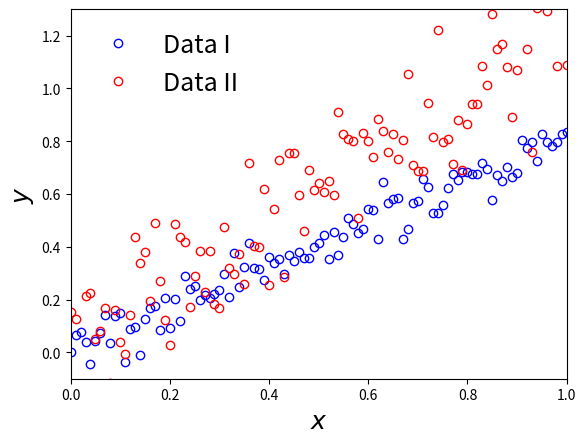
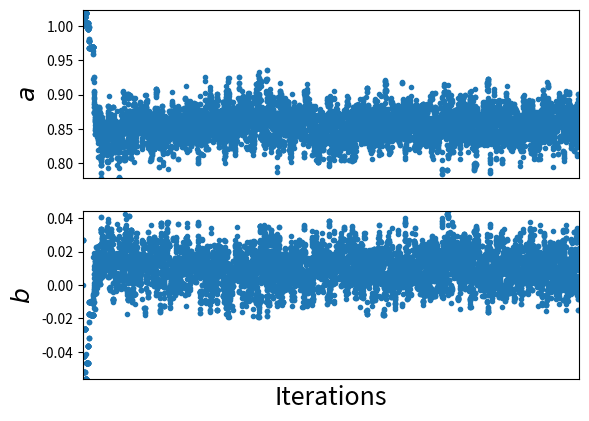
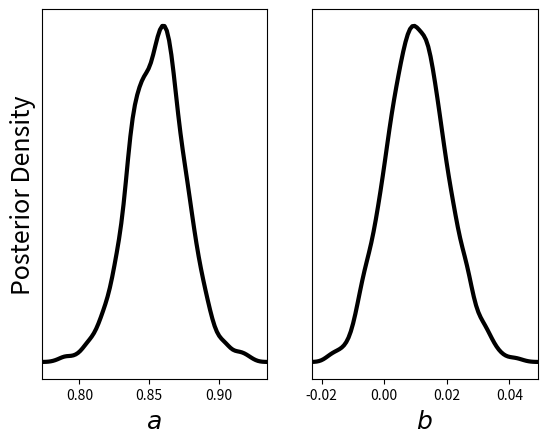
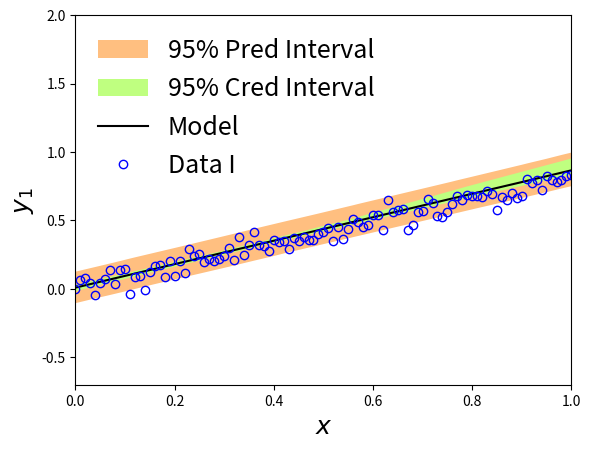
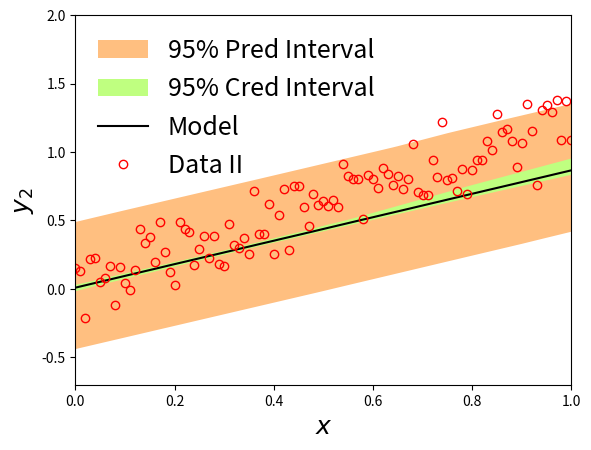

Write Python code to recreate these figures, in order.
# [redacted]
# Last Modified: 07/25/2019
# Description:
# Delayed Rejection Adaptive Metropolis Multi Input Multi Output
# 1. Based on the code from Dr. Marko Laine 
#    (http://helios.fmi.fi/~lainema/mcmc/).
# 2. Also based on the math from Dr. Ralph C. Smith 
#    (Uncertainty Quantification: Theory, Implementation, and Applications).

import numpy as np
import scipy.linalg as la
import scipy.stats as st
import matplotlib.pyplot as plt
import matplotlib.patches as mpatch
import matplotlib.lines as mline
import os

def getDRAMMIMOChains(data,model,modelParams,DRAMParams):
    ## Initialize parameters.

    # Number of data sets.
    numDataSets = np.array([len(data['xdata']),len(data['ydata']),len(model['fun']),len(model['errFun']),len(model['ssFun']),len(modelParams['extra'])])
    if np.any(numDataSets-numDataSets[0]):
        raise ValueError('Unequal numbers of sets in either data or model.')
    N = numDataSets[0]
    # Number of data within each set.
    numDataPoints = np.tile(0,(N,2))
    for i in np.arange(0,N):
        numDataPoints[i,:] = np.array([data['xdata'][i].shape[0],data['ydata'][i].shape[0]])
    if np.any(numDataPoints-numDataPoints[0,0]):
        raise ValueError('Unequal numbers of data points.')
    n = numDataPoints[0,0]
    # Number of model parameters for estimation.
    p = len(modelParams['values'])
    # Number of estimation iterations already done.
    Mo = DRAMParams['numDRAMIterationsDone']
    if Mo!=1 and Mo!=DRAMParams['previousResults']['chain_q'].shape[0]:
        raise ValueError('The number of given previous results does not match the number of iterations already done.')
    # Number of estimation iterations to be done in total.
    M = DRAMParams['numDRAMIterations']

    # Best model parameter estimation.
    if Mo==1:
        q = np.array([modelParams['values']]).T
    else:
        q = np.array([DRAMParams['previousResults']['chain_q'][-1,:]]).T
    # Old model parameter estimation.
    q0 = np.zeros(q.shape)
    # 1st stage new model parameter estimation.
    q1 = np.zeros(q.shape)
    # 2nd stage new model parameter estimation.
    q2 = np.zeros(q.shape)

    # Model prediction errors caused by q.
    err = np.zeros((n,N))
    # Calculate errors.
    for i in np.arange(N):
        err[:,i] = model['errFun'][i](q,data['xdata'][i],data['ydata'][i],modelParams['extra'][i]).T
    # Model prediction errors caused by q0.
    err0 = np.zeros((n,N))
    # Model prediction errors caused by q1.
    err1 = np.zeros((n,N))
    # Model prediction errors caused by q2.
    err2 = np.zeros((n,N))

    # Initialize the covariance matrix of parameter estimations and its inverse.
    if Mo==1:
        cov_q = np.diag(((q!=0)*(0.05*q)**2+(q==0)*1.0)[:,0])
    else:
        cov_q = DRAMParams['previousResults']['last_cov_q']
    if p==1:
        cov_q_inv = 1.0/cov_q
    else:
        cov_q_inv = la.inv(cov_q)

    # Initialize the covariance matrix of parameter estimation errors and its inverse.
    if Mo==1:
        cov_err = np.diag((np.tile(1E-4,(1,N)))[0,:])
    else:
        cov_err = DRAMParams['previousResults']['chain_cov_err'][-1,:,:]
    if N==1:
        cov_err_inv = 1.0/cov_err
    else:
        cov_err_inv = la.inv(cov_err)

    # Parameters for inverse-wishart distribution.
    psi_s = np.diag((np.tile(1E-4,(1,N)))[0,:])
    nu_s = 1

    # Parameters for Adaptive Metropolis.
    # Adaptive interval.
    ko = 100
    # Adaptive scale.
    sp = 2.38/np.sqrt(p)
    # Up-to-date mean parameter estimations.
    if Mo==1:
        qBar = q.copy()
    else:
        qBar = np.array([np.mean(DRAMParams['previousResults']['chain_q'],0)]).T
    # Up-to-data covariance matrix of parameter estimations.
    qCov = cov_q.copy()

    # Parameters for Delayed Rejection.
    # Maximum random walk step size.
    randomWalk = la.cholesky(cov_q)
    # 1st stage random walk maximum step size.
    R1 = randomWalk/1.0
    # 2nd stage random walk maximum step size.
    R2 = randomWalk/5.0

    ## Initialize the chain.

    # The chain of model parameter estimations for posterior densities.
    chain_q = np.zeros((M,p))
    if Mo==1:
        chain_q[0,:] = q.T.copy()
    else:
        chain_q[:Mo,:] = DRAMParams['previousResults']['chain_q']

    # The chain of model parameter estimation covariances is not of interest for now.
    # Record the latest value instead.
    last_cov_q = cov_q.copy()

    # The chain of model prediction errors is not of interest for now.
    
    # The chain of model prediction error covariances for uncertainty propagation.
    chain_cov_err = np.zeros((M,N,N))
    if Mo==1:
        chain_cov_err[0,:,:] = cov_err
    else:
        chain_cov_err[:Mo,:,:] = DRAMParams['previousResults']['chain_cov_err']

    # Generate the chain.
    for k in np.arange(Mo,M,1):
        # Display current model parameter estimations every xth iteration.
        # Modify the number in mod() after k as needed.
        # Comment this out if not necessary, i.e. to avoid time delay.
        if np.mod(k,200)==0:
            print(np.vstack((k,q)).T)
        # Save current estimation chain every yth iteration.
        # Modify the number in mod() after k+1 as needed.
        # Comment this out if not necessary, i.e. to avoid time delay.
        if np.mod(k,1000)==0:
            np.savez_compressed(os.getcwd()+'/chains'+str(k), \
                                chain_q=chain_q, \
                                last_cov_q=last_cov_q, \
                                chain_cov_err=chain_cov_err)

        ######## Start of Delayed Rejection ########

        # Record the best guess from last step as the old guess.
        q0 = q.copy()
        err0 = err.copy()

        # 1st stage Random Walk.
        q1 = q0+np.array([np.dot(R1.T,np.random.randn(len(q)))]).T # Laine
        
        if any(q1.T[0,:]<modelParams['lowerLimits']) or any(q1.T[0,:]>modelParams['upperLimits']):
            # If the new guess is out of the bounds ...
            err1 = np.tile(float('inf'),(n,N))
            SS0 = np.trace(np.dot(np.dot(err0.T,err0),cov_err_inv))
            SS1 = float('inf')
            pi10 = 0.0
            alpha10 = min(1,pi10)
        else:
            # If the new guess is within the bounds ...
            for i in np.arange(N):
                err1[:,i] = model['errFun'][i](q1,data['xdata'][i],data['ydata'][i],modelParams['extra'][i]).T

            if np.any(np.isnan(err1)):
                # If the new guess is causing the model response to be NaN ...
                err1 = np.tile(float('inf'),(n,N))
                SS0 = np.trace(np.dot(np.dot(err0.T,err0),cov_err_inv))
                SS1 = float('inf')
                pi10 = 0;
                alpha10 = min(1,pi10)
            else:
                # If the new guess is okay ...
                SS0 = np.trace(np.dot(np.dot(err0.T,err0),cov_err_inv))
                SS1 = np.trace(np.dot(np.dot(err1.T,err1),cov_err_inv))
                # pi(q1|q0)
                pi10 = np.exp(-0.5*(SS1-SS0))
                # alpha(q1|q0)
                alpha10 = min(1,pi10)

        # Decide whether to accept the 1st stage new guess.
        if alpha10>np.random.rand():
            # Accept the 1st stage new guess.

            # Record the 1st stage new guess as the best guess.
            q = q1.copy()
            err = err1.copy()

        else:
            # Reject the 1st stage new guess.

            # 2nd stage Random Walk.
            # q2 = q0+np.array([np.dot(R2,np.random.randn(len(q)))]).T # Smith
            q2 = q0+np.array([np.dot(R2.T,np.random.randn(len(q)))]).T # Laine

            if any(q2.T[0,:]<modelParams['lowerLimits']) or any(q2.T[0,:]>modelParams['upperLimits']):
                # If the new guess is out of the bounds ...
                err2 = np.tile(float('inf'),(n,N))
                SS2 = float('inf')
                pi20 = 0.0
                pi12 = 0.0
                alpha20 = 0.0
                alpha210 = 0.0
            else:
                # If the new guess is within the bounds ...
                for i in np.arange(N):
                    err2[:,i] = model['errFun'][i](q2,data['xdata'][i],data['ydata'][i],modelParams['extra'][i]).T

                if np.any(np.isnan(err2)):
                    # If the new guess is causing the model response to be NaN ...
                    err2 = np.tile(float('inf'),(n,N))
                    SS2 = float('inf')
                    pi20 = 0.0
                    pi12 = 0.0
                    alpha12 = 0.0
                    alpha210 = 0.0
                else:
                    # If the new guess is okay ...
                    SS2 = np.trace(np.dot(np.dot(err2.T,err2),cov_err_inv))
                    # pi(q1|v)/pi(q0|v)
                    pi20 = np.exp(-0.5*(SS2-SS0))
                    # J(q1|q2)
                    J12 = np.exp(-0.5*np.dot(np.dot((q1-q2).T,cov_q_inv),(q1-q2)))[0][0]
                    # J(q1|q0)
                    J10 = np.exp(-0.5*np.dot(np.dot((q1-q0).T,cov_q_inv),(q1-q0)))[0][0]
                    # pi(q1|v)/pi(q0|v)
                    pi12 = np.exp(-0.5*(SS1-SS2))
                    # alpha(q1|q2)
                    alpha12 = min(1,pi12)
                    # alpha(q2|q0,q1)       
                    if alpha12==1:
                        alpha210 = 0
                    else:
                        alpha210 = min(1,pi20*J12/J10*(1-alpha12)/(1-alpha10))

            # Decide whether to accept the 2nd stage new guess.
            if alpha210>np.random.rand():
                # Accept the 2nd stage new guess.

                # Record the 2nd stage new guess as the best guess.
                q = q2.copy()
                err = err2.copy()

        ######## End of Delayed Rejection ########

        ######## Start of Adaptive Metropolis ########

        # Record the chain.
        chain_q[k,:] = q.T.copy()
        last_cov_q = cov_q.copy()
        chain_cov_err[k,:,:] = cov_err.copy()

        # Update cov_err and cov_err_inv.
        cov_err = st.invwishart.rvs(nu_s+n,psi_s+np.dot(err.T,err),size=1,random_state=None)
        if N==1:
            cov_err_inv = 1.0/cov_err
        else:
            cov_err_inv = la.inv(cov_err)

        # Update cov_q and cov_q_inv.
        # No update in the 1st round (1 round = ko steps).
        if k==ko-1:
            # Calculate at the end of the 1st round (ko-th step).
            # Mean parameter estimations.
            qBar = np.array([np.mean(chain_q[0:ko,:],0)]).T
            # Covariance of parameter estimations.
            qCov = np.cov(chain_q[0:ko,:].T)
        elif k>=ko:
            # Keep calculating after the ko-th step.
            # Mean parameter estimations.
            qBarOld = qBar.copy()
            qBar = (k*qBarOld+q)/(k+1)
            # Covariance of parameter estimations.
            qCovOld = qCov.copy()
            qCov = (k-1.0)/k*qCovOld+1.0/k*(k*np.dot(qBarOld,qBarOld.T)-(k+1)*np.dot(qBar,qBar.T)+np.dot(q,q.T))

            # Update at the end of every round since the ko-th step.
            if np.mod(k+Mo,ko)==0:
                cov_q = qCov.copy();
                if p==1:
                    cov_q_inv = 1.0/cov_q
                else:
                    cov_q_inv = la.inv(cov_q)
                randomWalk = la.cholesky(cov_q)
                R1 = randomWalk*sp
                R2 = randomWalk*sp/5.0

        ######## End of Adaptive Metropolis ########

    return chain_q,last_cov_q,chain_cov_err

def getDRAMMIMODensities(qChain):
    numIterations = qChain.shape[0]
    numChains = qChain.shape[1]
    numNodes = 100
    qMin = np.amin(qChain,0)
    qMax = np.amax(qChain,0)
    qRange = qMax-qMin
    qVals = np.zeros([numNodes,numChains])
    qProbs = np.zeros(qVals.shape)

    for i in np.arange(numChains):
        qVals[:,i] = np.linspace(qMin[i]-0.08*qRange[i],qMax[i]+0.08*qRange[i],numNodes)

        chainSorted = np.sort(qChain[:,i])
        i1 = int(np.floor((numIterations+1)/4.0))
        i3 = int(np.floor((numIterations+1)/4.0*3.0))
        f1 = (numIterations+1)/4.0-i1;
        f3 = (numIterations+1)/4.0*3.0-i3
        q1 = (1-f1)*chainSorted[i1-1]+f1*chainSorted[i1]
        q3 = (1-f3)*chainSorted[i3-1]+f3*chainSorted[i3]
        iRange = q3-q1

        if iRange<=0:
            s = 1.06*np.std(qChain[:,i])*np.power(numIterations,-1.0/5.0)
        else:
            s = 1.06*np.min([np.std(qChain[:,i]),iRange/1.34])*np.power(numIterations,-1.0/5.0)

        for j in np.arange(numNodes):
            err = (qVals[j,i]-qChain[:,i])/s
            qProbs[j,i] = 1.0/numIterations*np.sum(np.exp(-0.5*np.power(err,2))/np.sqrt(2*np.pi))/s

    return qVals,qProbs

def getDRAMMIMOIntervals(data,model,modelParams,chain_q,chain_cov_err,nSample):
    # Initialize parameters. Using 95% intervals.
    xData = data['xdata']
    lims = [0.025, 0.5, 0.975]
    m = chain_q.shape[0]
    N = len(xData)
    n = xData[0].shape[0]

    # Get the indices of points to be pulled out of the estimation chain.
    if nSample == m:
        iSample = np.arange(0,m,1).astype(int)
    else:
        iSample = np.ceil(np.random.rand(nSample)*m).astype(int)

    # Sample the estimation chain for the credible region as ysave and the prediction region as osave.
    ySave = np.zeros((N,nSample,n))
    oSave = np.zeros((N,nSample,n))
    for iiSample in np.arange(nSample):
        qi = np.array([chain_q[iSample[iiSample],:]]).T
        randError = np.array([np.random.multivariate_normal(np.zeros(N),chain_cov_err[iSample[iiSample],:,:])]).T
        for i in np.arange(N):
            y = model['fun'][i](qi,xData[i],modelParams['extra'][i])
            ySave[i,iiSample,:] = y.T
            oSave[i,iiSample,:] = y.T+randError[i,0]

    # Interpolate the credible and prediction intervals.
    credLims = np.zeros((N,len(lims),n))
    predLims = np.zeros((N,len(lims),n))
    for i in np.arange(N):
        ySaveSorted = np.sort(ySave[i,:,:],axis=0)
        oSaveSorted = np.sort(oSave[i,:,:],axis=0)
        for j in np.arange(n):
            credLims[i,:,j] = np.interp(np.array(lims)*(nSample-1),np.arange(nSample),ySaveSorted[:,j])
            predLims[i,:,j] = np.interp(np.array(lims)*(nSample-1),np.arange(nSample),oSaveSorted[:,j])

    return credLims,predLims

def getModelResponse(theta,xdata,extra):
    # 'extra' can be used to pass extra parameter values.
    # These parameters are needed by the model, but not being estimated.
    if extra[0]==0:
        a = theta[0,0]
        b = theta[1,0]
    else:
        a = theta[0,0]
        b = theta[1,0]

    modelResponse = a*xdata+b

    return modelResponse

def getModelResponseError(theta,xdata,ydata,extra):
    # 'extra' can be used to pass extra parameter values.
    # These parameters are needed by the model, but not being estimated.
    modelResponse = getModelResponse(theta,xdata,extra)
    modelResponseError = modelResponse-ydata

    return modelResponseError

def getModelResponseSS(theta,xdata,ydata,extra):
    modelResponseError = getModelResponseError(theta,xdata,ydata,extra)
    modelResponseSS = np.sum(modelResponseError*modelResponseError)

    return modelResponseSS
    

# This is the main function if the this module is executed by itself.
if __name__ == '__main__':
    ## Below is an example of how to use DRAMMIMO.

    # Load the data.
    print('Loading data...')
    # Fictitious data are generated here for a linear model y = a*x + b.
    # Two data sets are available.
    inputData1 = np.array([np.linspace(0,1,101)]).T
    inputData2 = np.array([np.linspace(0,1,101)]).T
    outputData1 = 0.8*inputData1+0.05*np.array([np.random.randn(101)]).T
    outputData2 = 1.2*inputData2+0.15*np.array([np.random.randn(101)]).T

    # Set up DRAMMIMO.
    print('Setting DRAMMIMO...')
    # Scenarios with one ro two data sets are differentiated by mode.
    # mode = 1: using one data set (Bayesian method).
    # mode = 2: using two data sets (Maximum Entropy method).
    mode = 2
    if mode==1:
        data = {'xdata':[inputData1], \
                'ydata':[outputData1]}
        model = {'fun':[getModelResponse], \
                 'errFun':[getModelResponseError], \
                 'ssFun':[getModelResponseSS]}
        modelParams = {'names':['a','b'],\
                       'values':[1,0], \
                       'lowerLimits':[-float('inf'),-float('inf')], \
                       'upperLimits':[float('inf'),float('inf')], \
                       'extra':[[0,]]}
    elif mode==2:
        data = {'xdata':[inputData1,inputData2], \
                'ydata':[outputData1,outputData2]}
        model = {'fun':[getModelResponse,getModelResponse], \
                 'errFun':[getModelResponseError,getModelResponseError], \
                 'ssFun':[getModelResponseSS,getModelResponseSS]}
        modelParams = {'names':['a','b'],\
                       'values':[1,0], \
                       'lowerLimits':[-float('inf'),-float('inf')], \
                       'upperLimits':[float('inf'),float('inf')], \
                       'extra':[[0,],[0,]]}

    # Get estimation chains.
    # The estimation chains can be obtained ini multiple consecutive runs.
    # 1st round.
    numDone = 1
    numTotal = 5000
    DRAMParams = {'numDRAMIterationsDone':numDone, \
                  'numDRAMIterations':numTotal, \
                  'previousResults': {'chain_q':[], \
                                      'last_cov_q':[], \
                                      'chain_cov_err':[]}}
    print('Running DRAMMIMO...')
    chain_q,last_cov_q,chain_cov_err = getDRAMMIMOChains(data,model,modelParams,DRAMParams)
    print('Finished.')
    # 2nd round.
    numDone = numTotal
    numTotal = 10000
    DRAMParams = {'numDRAMIterationsDone':numDone, \
                  'numDRAMIterations':numTotal, \
                  'previousResults': {'chain_q':chain_q, \
                                      'last_cov_q':last_cov_q, \
                                      'chain_cov_err':chain_cov_err}}
    print('Running DRAMMIMO...')
    chain_q,last_cov_q,chain_cov_err = getDRAMMIMOChains(data,model,modelParams,DRAMParams)
    print('Finished.')

    np.savez_compressed(os.getcwd()+'/chains'+str(numTotal), \
                        chain_q=chain_q, \
                        last_cov_q=last_cov_q, \
                        chain_cov_err=chain_cov_err)

    # Get posterior densities.
    num = round(chain_q.shape[0]/2.0)
    vals,probs = getDRAMMIMODensities(chain_q[num:,:])
    
    np.savez_compressed(os.getcwd()+'/densities'+str(numTotal), \
                        vals=vals, \
                        probs=probs)

    # Get credible and prediction intervals.
    nSample = 500
    credLims,predLims = getDRAMMIMOIntervals(data,model,modelParams,chain_q,chain_cov_err,nSample)
    
    np.savez_compressed(os.getcwd()+'/intervals'+str(numTotal), \
                        credLims=credLims, \
                        predLims=predLims)

    ## Plot the results.    
    print('Plotting results...')

    figNum = 0

    # Data.
    figNum += 1
    plt.figure(figNum)
    plt.plot(inputData1,outputData1,'bo',markerfacecolor='None',label='Data I')
    plt.plot(inputData2,outputData2,'ro',markerfacecolor='None',label='Data II')
    plt.xlabel('$x$',fontsize=18)
    plt.ylabel('$y$',fontsize=18)
    plt.xlim(0,1)
    plt.ylim(-0.1,1.3)
    plt.legend(loc='upper left',fontsize=18,frameon=False)

    # Estimation chains.
    figNum += 1
    plt.figure(figNum)
    plt.subplot(2,1,1)
    plt.plot(np.arange(1,chain_q.shape[0]+1,1),chain_q[:,0],'.')
    plt.xticks([])
    plt.ylabel('$a$',fontsize=18)
    plt.xlim(0,chain_q.shape[0])
    plt.ylim(np.min(chain_q[:,0]),np.max(chain_q[:,0]))
    plt.subplot(2,1,2)
    plt.plot(np.arange(1,chain_q.shape[0]+1,1),chain_q[:,1],'.')
    plt.xticks([])
    plt.xlabel('Iterations',fontsize=18)
    plt.ylabel('$b$',fontsize=18)
    plt.xlim(0,chain_q.shape[0])
    plt.ylim(np.min(chain_q[:,1]),np.max(chain_q[:,1]))

    # Posterior densities.
    figNum += 1
    plt.figure(figNum)
    plt.subplot(1,2,1)
    plt.plot(vals[:,0],probs[:,0],'k',linewidth=3)
    plt.xlabel('$a$',fontsize=18)
    plt.xlim(np.min(vals[:,0]),np.max(vals[:,0]))
    plt.yticks([])
    plt.ylabel('Posterior Density',fontsize=18)
    plt.subplot(1,2,2)
    plt.plot(vals[:,1],probs[:,1],'k',linewidth=3)
    plt.xlabel('$b$',fontsize=18)
    plt.xlim(np.min(vals[:,1]),np.max(vals[:,1]))
    plt.yticks([])

    # Credible and prediction intervals for data set I.
    figNum += 1
    fig, ax = plt.subplots()
    limitX = np.vstack((inputData1,np.flip(inputData1,axis=0)))
    predLimitY = np.vstack((np.array([predLims[0,0,:]]).T,np.array(np.fliplr([predLims[0,2,:]])).T))
    predLimits = mpatch.Polygon(np.hstack((limitX,predLimitY)),facecolor=(1,0.75,0.5))
    ax.add_patch(predLimits)
    credLimitY = np.vstack((np.array([credLims[0,0,:]]).T,np.array(np.fliplr([credLims[0,2,:]])).T))
    credLimits = mpatch.Polygon(np.hstack((limitX,credLimitY)),facecolor=(0.75,1,0.5))
    ax.add_patch(credLimits)
    plt.plot(inputData1,credLims[0,1,:],'k')
    plt.plot(inputData1,outputData1,'bo',markerfacecolor='None')
    plt.xlabel('$x$',fontsize=18)
    plt.ylabel('$y_1$',fontsize=18)
    plt.xlim(0,1)
    plt.ylim(-0.7,2)
    lgd = [mpatch.Patch(facecolor=(1,0.75,0.5),edgecolor='None',label='95% Pred Interval'), \
           mpatch.Patch(facecolor=(0.75,1,0.5),edgecolor='None',label='95% Cred Interval'), \
           mline.Line2D([0],[0],color='k',label='Model'), \
           mline.Line2D([0],[0],marker='o',color='None',markerfacecolor='None',markeredgecolor='b',label='Data I')]
    plt.legend(handles=lgd,loc='upper left',fontsize=18,frameon=False)

    # Credible and prediction intervals for data set II.
    if mode==2:
        figNum += 1
        fig, ax = plt.subplots()
        limitX = np.vstack((inputData2,np.flip(inputData2,axis=0)))
        predLimitY = np.vstack((np.array([predLims[1,0,:]]).T,np.array(np.fliplr([predLims[1,2,:]])).T))
        predLimits = mpatch.Polygon(np.hstack((limitX,predLimitY)),facecolor=(1,0.75,0.5))
        ax.add_patch(predLimits)
        credLimitY = np.vstack((np.array([credLims[1,0,:]]).T,np.array(np.fliplr([credLims[1,2,:]])).T))
        credLimits = mpatch.Polygon(np.hstack((limitX,credLimitY)),facecolor=(0.75,1,0.5))
        ax.add_patch(credLimits)
        plt.plot(inputData2,credLims[1,1,:],'k')
        plt.plot(inputData2,outputData2,'ro',markerfacecolor='None')
        plt.xlabel('$x$',fontsize=18)
        plt.ylabel('$y_2$',fontsize=18)
        plt.xlim(0,1)
        plt.ylim(-0.7,2)
        lgd = [mpatch.Patch(facecolor=(1,0.75,0.5),edgecolor='None',label='95% Pred Interval'), \
               mpatch.Patch(facecolor=(0.75,1,0.5),edgecolor='None',label='95% Cred Interval'), \
               mline.Line2D([0],[0],color='k',label='Model'), \
               mline.Line2D([0],[0],marker='o',color='None',markerfacecolor='None',markeredgecolor='r',label='Data II')]
        plt.legend(handles=lgd,loc='upper left',fontsize=18,frameon=False)

    # Show plots.
    plt.show()